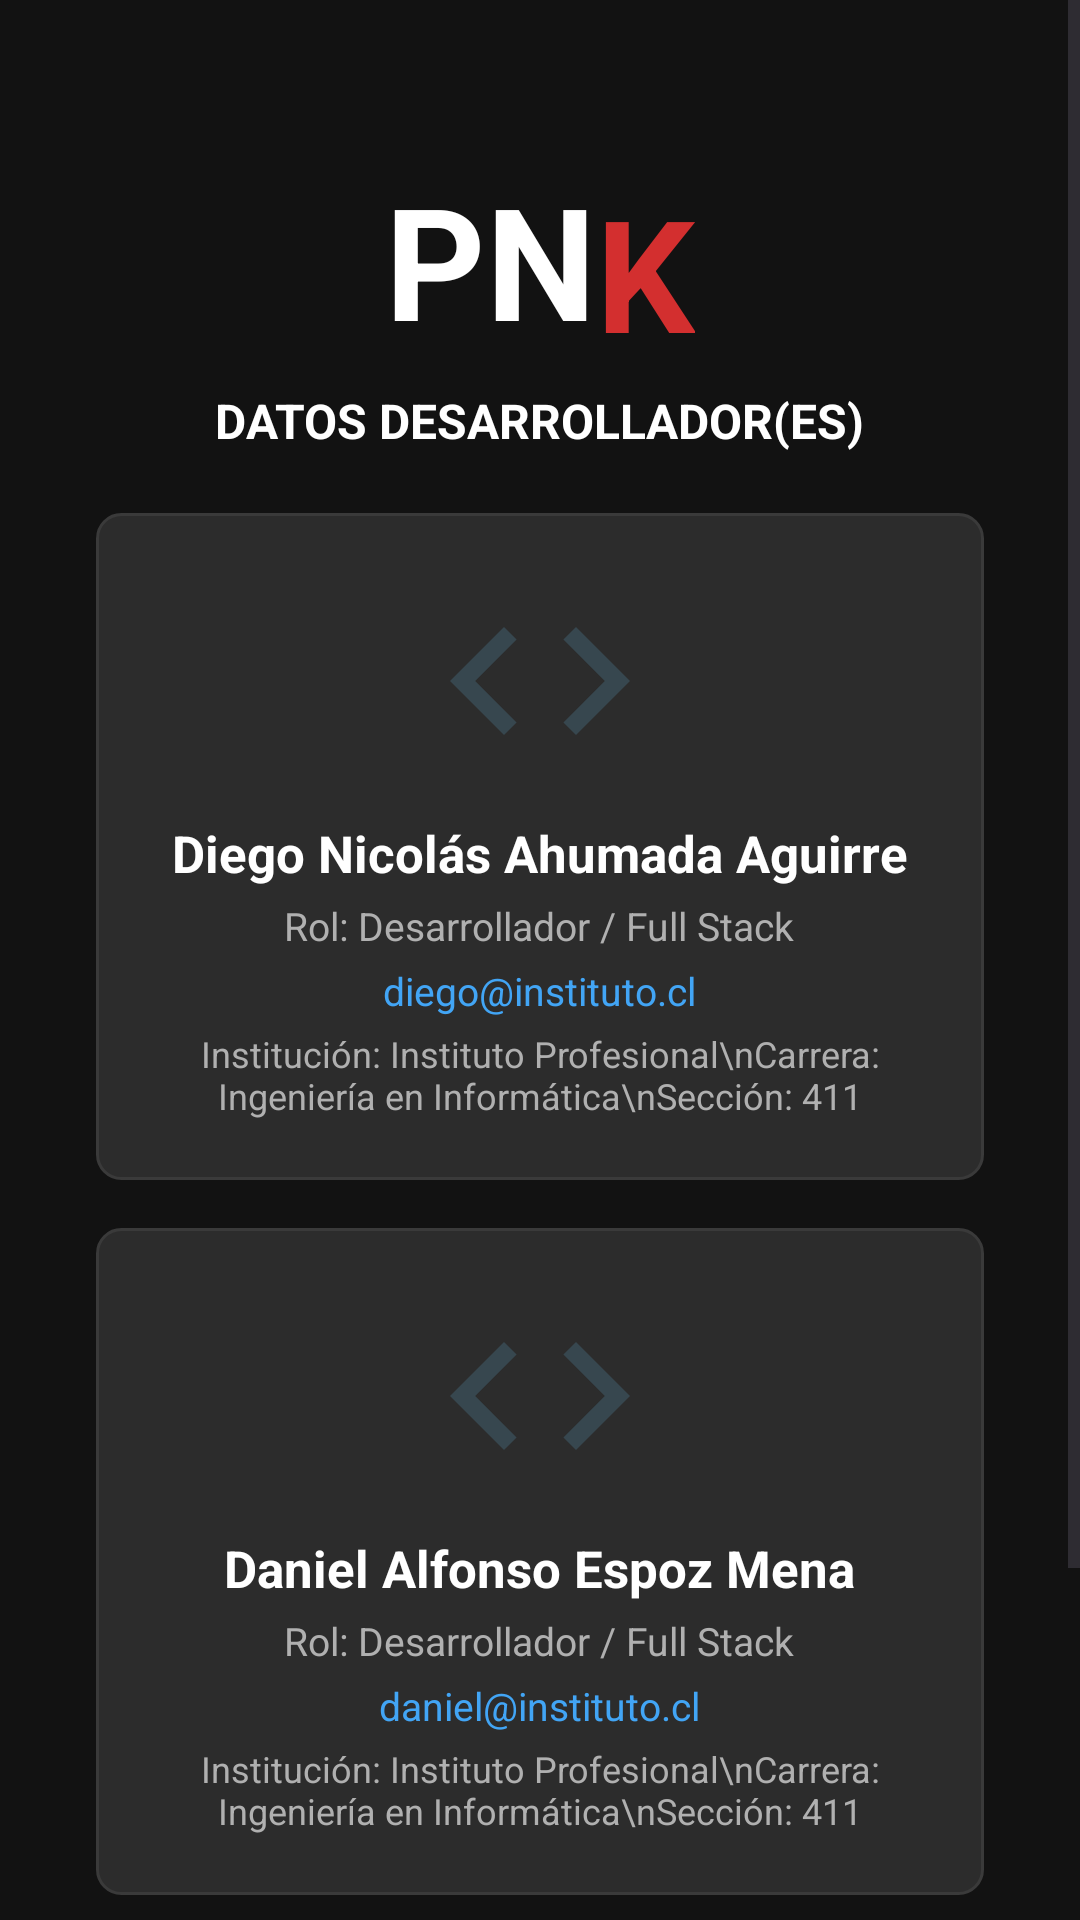

The Android layout XML behind this screen, and the referenced resources:
<!-- AndroidManifest.xml: application theme Theme.PNK -->
<!-- res/layout/activity_desarrollador.xml -->
<?xml version="1.0" encoding="utf-8"?>
<ScrollView xmlns:app="http://schemas.android.com/apk/res-auto" xmlns:android="http://schemas.android.com/apk/res/android"
    android:layout_width="match_parent"
    android:layout_height="match_parent"
    android:background="@color/dark_background"
    android:fillViewport="true">

    <LinearLayout
        android:id="@+id/desarrolladorRoot"
        android:layout_width="match_parent"
        android:layout_height="wrap_content"
        android:gravity="center_horizontal"
        android:orientation="vertical"
        android:padding="32dp">

        <LinearLayout
            android:id="@+id/logoContainer"
            android:layout_width="wrap_content"
            android:layout_height="wrap_content"
            android:orientation="horizontal"
            android:layout_gravity="center_horizontal"
            android:layout_marginTop="20dp"
            app:layout_constraintEnd_toEndOf="parent"
            app:layout_constraintStart_toStartOf="parent"
            app:layout_constraintTop_toTopOf="parent">

            <TextView
                android:layout_width="wrap_content"
                android:layout_height="wrap_content"
                android:text="PN"
                android:textColor="@color/text_primary"
                android:textSize="52sp"
                android:textStyle="bold" />

            <TextView
                android:layout_width="wrap_content"
                android:layout_height="wrap_content"
                android:layout_marginTop="4dp"
                android:text="K"
                android:textColor="@color/red_primary"
                android:textSize="52sp"
                android:textStyle="bold" />
        </LinearLayout>

        <TextView
            android:layout_width="wrap_content"
            android:layout_height="wrap_content"
            android:layout_marginTop="4dp"
            android:text="@string/datos_desarrollador"
            android:textColor="@color/text_primary"
            android:textSize="16sp"
            android:textStyle="bold" />

        
        <LinearLayout
            android:layout_width="match_parent"
            android:layout_height="wrap_content"
            android:layout_marginTop="20dp"
            android:background="@drawable/bg_card"
            android:gravity="center_horizontal"
            android:orientation="vertical"
            android:padding="20dp">

            <ImageView
                android:layout_width="72dp"
                android:layout_height="72dp"
                android:contentDescription="Avatar desarrollador"
                android:src="@drawable/ic_developer" />

            <TextView
                android:layout_width="wrap_content"
                android:layout_height="wrap_content"
                android:layout_marginTop="10dp"
                android:text="Diego Nicolás Ahumada Aguirre"
                android:textColor="@color/text_primary"
                android:textSize="17sp"
                android:textStyle="bold" />

            <TextView
                android:layout_width="wrap_content"
                android:layout_height="wrap_content"
                android:layout_marginTop="4dp"
                android:text="Rol: Desarrollador / Full Stack"
                android:textColor="@color/text_secondary"
                android:textSize="13sp" />

            <TextView
                android:layout_width="wrap_content"
                android:layout_height="wrap_content"
                android:layout_marginTop="4dp"
                android:text="diego@instituto.cl"
                android:textColor="@color/blue_accent"
                android:textSize="13sp" />

            <TextView
                android:layout_width="wrap_content"
                android:layout_height="wrap_content"
                android:layout_marginTop="4dp"
                android:gravity="center"
                android:text="Institución: Instituto Profesional\nCarrera: Ingeniería en Informática\nSección: 411"
                android:textColor="@color/text_secondary"
                android:textSize="12sp" />
        </LinearLayout>

        
        <LinearLayout
            android:layout_width="match_parent"
            android:layout_height="wrap_content"
            android:layout_marginTop="16dp"
            android:background="@drawable/bg_card"
            android:gravity="center_horizontal"
            android:orientation="vertical"
            android:padding="20dp">

            <ImageView
                android:layout_width="72dp"
                android:layout_height="72dp"
                android:contentDescription="Avatar desarrollador"
                android:src="@drawable/ic_developer" />

            <TextView
                android:layout_width="wrap_content"
                android:layout_height="wrap_content"
                android:layout_marginTop="10dp"
                android:text="Daniel Alfonso Espoz Mena"
                android:textColor="@color/text_primary"
                android:textSize="17sp"
                android:textStyle="bold" />

            <TextView
                android:layout_width="wrap_content"
                android:layout_height="wrap_content"
                android:layout_marginTop="4dp"
                android:text="Rol: Desarrollador / Full Stack"
                android:textColor="@color/text_secondary"
                android:textSize="13sp" />

            <TextView
                android:layout_width="wrap_content"
                android:layout_height="wrap_content"
                android:layout_marginTop="4dp"
                android:text="daniel@instituto.cl"
                android:textColor="@color/blue_accent"
                android:textSize="13sp" />

            <TextView
                android:layout_width="wrap_content"
                android:layout_height="wrap_content"
                android:layout_marginTop="4dp"
                android:gravity="center"
                android:text="Institución: Instituto Profesional\nCarrera: Ingeniería en Informática\nSección: 411"
                android:textColor="@color/text_secondary"
                android:textSize="12sp" />
        </LinearLayout>

        
        <LinearLayout
            android:layout_width="match_parent"
            android:layout_height="wrap_content"
            android:layout_marginTop="16dp"
            android:layout_marginBottom="24dp"
            android:background="@drawable/bg_card"
            android:gravity="center_horizontal"
            android:orientation="vertical"
            android:padding="16dp">

            <TextView
                android:layout_width="wrap_content"
                android:layout_height="wrap_content"
                android:text="Enlaces del Proyecto"
                android:textColor="@color/text_primary"
                android:textSize="14sp"
                android:textStyle="bold" />

            <LinearLayout
                android:layout_width="wrap_content"
                android:layout_height="wrap_content"
                android:layout_marginTop="10dp"
                android:orientation="horizontal">

                <TextView
                    android:id="@+id/tvGitHub"
                    android:layout_width="wrap_content"
                    android:layout_height="wrap_content"
                    android:layout_marginEnd="16dp"
                    android:text="GitHub"
                    android:textColor="@color/blue_accent"
                    android:textSize="14sp"
                    android:textStyle="bold" />

                <TextView
                    android:id="@+id/tvLinkedIn"
                    android:layout_width="wrap_content"
                    android:layout_height="wrap_content"
                    android:layout_marginEnd="16dp"
                    android:text="LinkedIn"
                    android:textColor="@color/blue_accent"
                    android:textSize="14sp"
                    android:textStyle="bold" />

                <TextView
                    android:id="@+id/tvPortfolio"
                    android:layout_width="wrap_content"
                    android:layout_height="wrap_content"
                    android:text="Portafolio"
                    android:textColor="@color/blue_accent"
                    android:textSize="14sp"
                    android:textStyle="bold" />
            </LinearLayout>
        </LinearLayout>
    </LinearLayout>
</ScrollView>
<!-- resources referenced by this layout -->
<resources>
  <color name="blue_accent">#FF42A5F5</color>
  <color name="dark_background">#FF121212</color>
  <color name="red_primary">#FFD32F2F</color>
  <color name="text_primary">#FFFFFFFF</color>
  <color name="text_secondary">#FFB0B0B0</color>
  <!-- drawable bg_card (drawable) -->
  <?xml version="1.0" encoding="utf-8"?>
  <shape xmlns:android="http://schemas.android.com/apk/res/android"
      android:shape="rectangle">
      <solid android:color="@color/dark_card" />
      <stroke
          android:width="1dp"
          android:color="@color/border_gray" />
      <corners android:radius="8dp" />
  </shape>
  <!-- drawable ic_developer (drawable) -->
  <?xml version="1.0" encoding="utf-8"?>
  <vector xmlns:android="http://schemas.android.com/apk/res/android"
      android:width="24dp"
      android:height="24dp"
      android:viewportWidth="24"
      android:viewportHeight="24">
      <path
          android:fillColor="@color/dark_gray"
          android:pathData="M9.4,16.6L4.8,12l4.6,-4.6L8,6l-6,6 6,6 1.4,-1.4zM14.6,16.6l4.6,-4.6 -4.6,-4.6L16,6l6,6 -6,6 -1.4,-1.4z" />
  </vector>
  <string name="datos_desarrollador">DATOS DESARROLLADOR(ES)</string>
  <style name="Theme.PNK" parent="Base.Theme.PNK" />
  <color name="dark_card">#FF2C2C2C</color>
  <color name="border_gray">#FF3A3A3A</color>
  <color name="dark_gray">#FF37474F</color>
  <style name="Base.Theme.PNK" parent="Theme.Material3.DayNight.NoActionBar">
          <item name="colorPrimary">@color/red_primary</item>
          <item name="colorOnPrimary">@color/white</item>
          <item name="colorSecondary">@color/dark_gray</item>
          <item name="android:windowBackground">@color/dark_background</item>
          <item name="android:colorBackground">@color/dark_background</item>
          <item name="android:statusBarColor">@color/dark_background</item>
          <item name="android:navigationBarColor">@color/dark_background</item>
      </style>
  <color name="white">#FFFFFFFF</color>
</resources>
